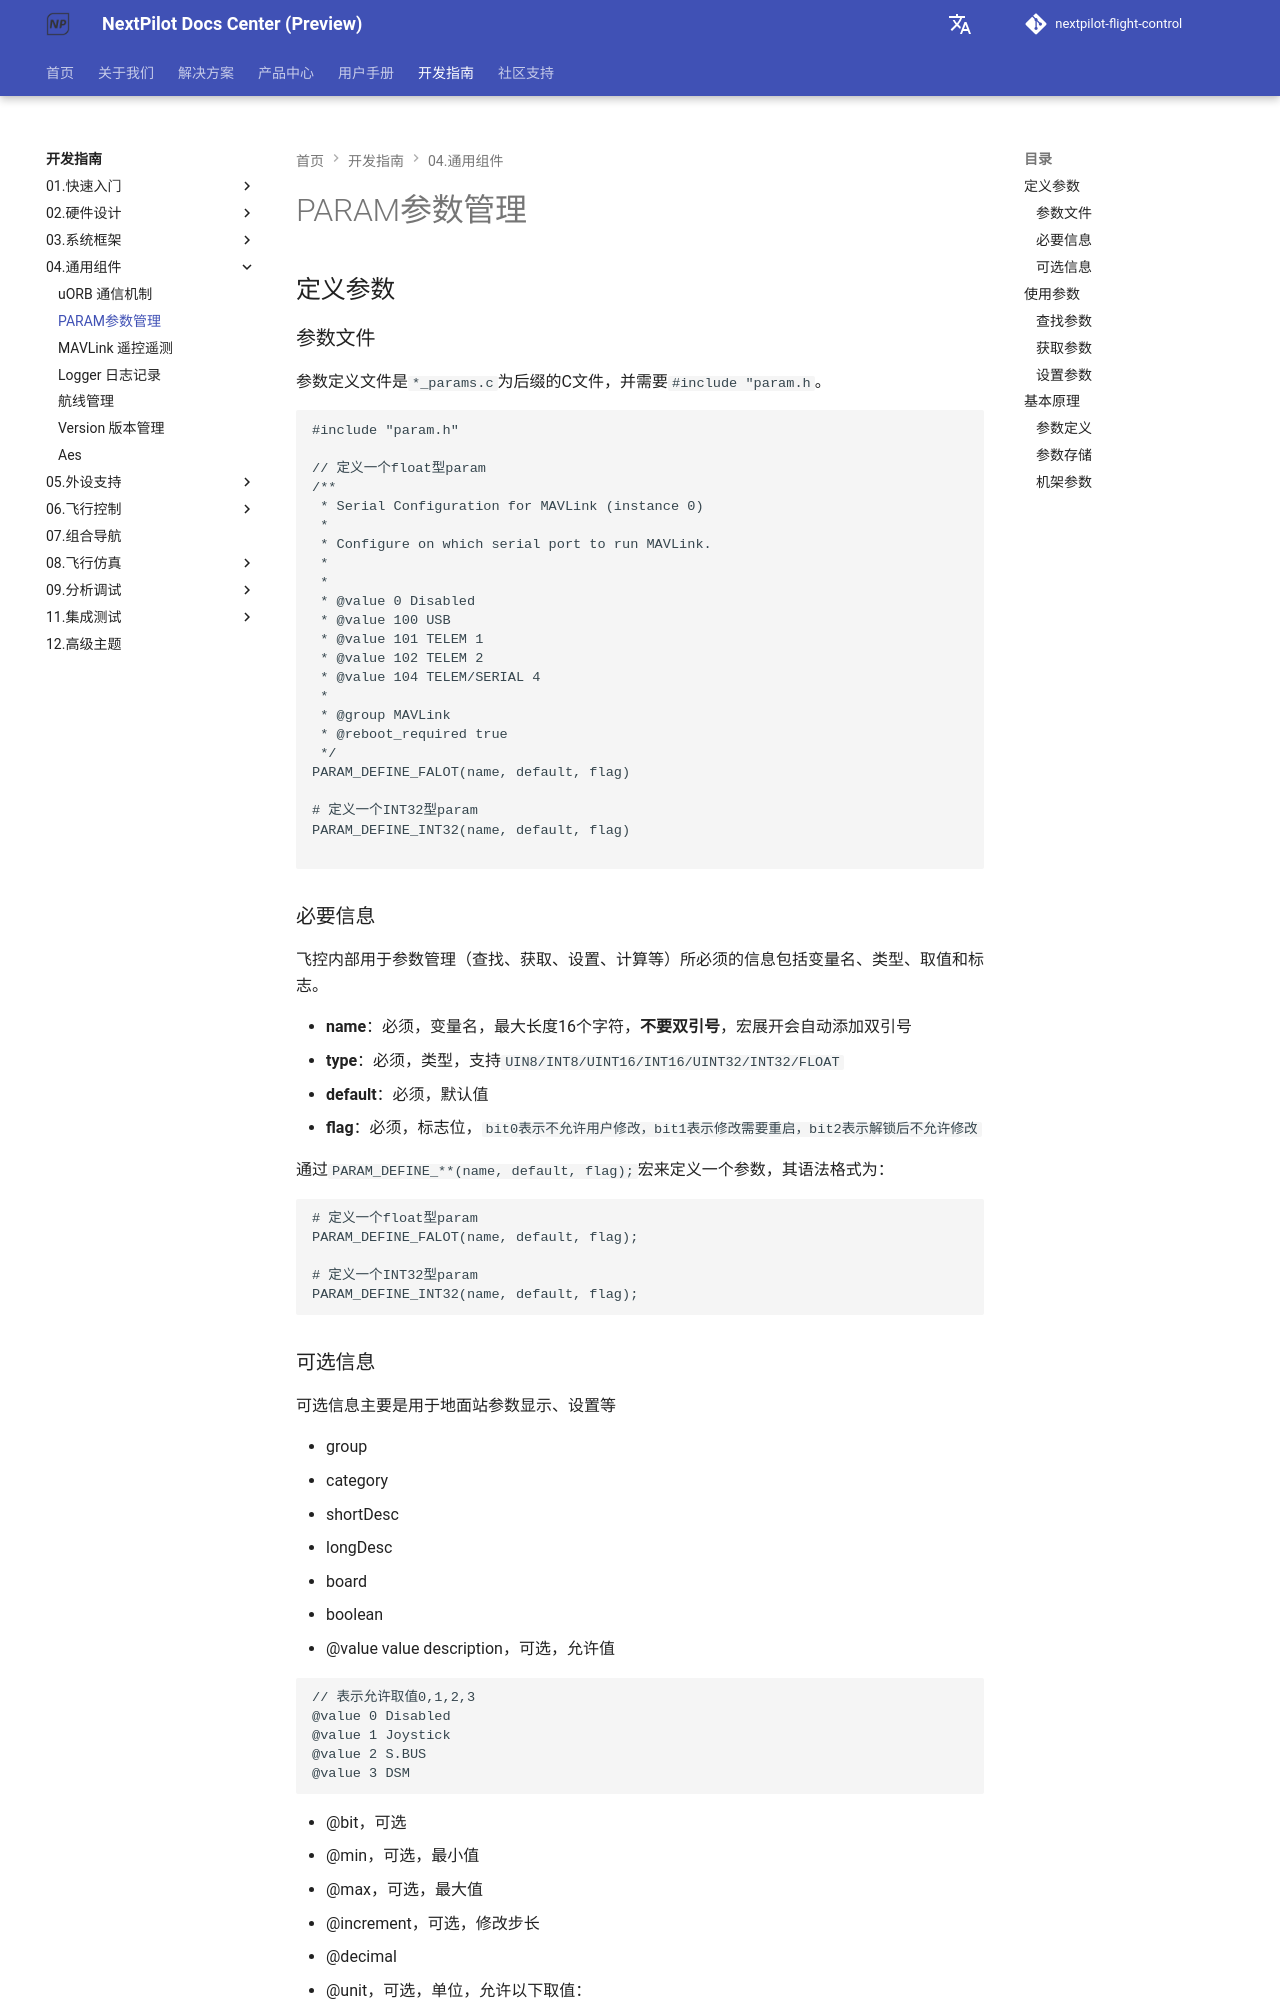

repository: nextpilot/nextpilot-flight-control · page: develop/04.通用组件/03.param.html · generator: mkdocs

# PARAM参数管理

## 定义参数

### 参数文件

参数定义文件是`*_params.c`为后缀的C文件，并需要`#include "param.h`。

```
#include "param.h"

// 定义一个float型param
/**
 * Serial Configuration for MAVLink (instance 0)
 *
 * Configure on which serial port to run MAVLink.
 *
 *
 * @value 0 Disabled
 * @value 100 USB
 * @value 101 TELEM 1
 * @value 102 TELEM 2
 * @value 104 TELEM/SERIAL 4
 *
 * @group MAVLink
 * @reboot_required true
 */
PARAM_DEFINE_FALOT(name, default, flag)

# 定义一个INT32型param
PARAM_DEFINE_INT32(name, default, flag)


```

### 必要信息

飞控内部用于参数管理（查找、获取、设置、计算等）所必须的信息包括变量名、类型、取值和标志。

- **name**：必须，变量名，最大长度16个字符，**不要双引号**，宏展开会自动添加双引号
- **type**：必须，类型，支持`UIN8/INT8/UINT16/INT16/UINT32/INT32/FLOAT`
- **default**：必须，默认值
- **flag**：必须，标志位，`bit0表示不允许用户修改，bit1表示修改需要重启，bit2表示解锁后不允许修改`

通过`PARAM_DEFINE_**(name, default, flag);`宏来定义一个参数，其语法格式为：

```
# 定义一个float型param
PARAM_DEFINE_FALOT(name, default, flag);

# 定义一个INT32型param
PARAM_DEFINE_INT32(name, default, flag);

```
